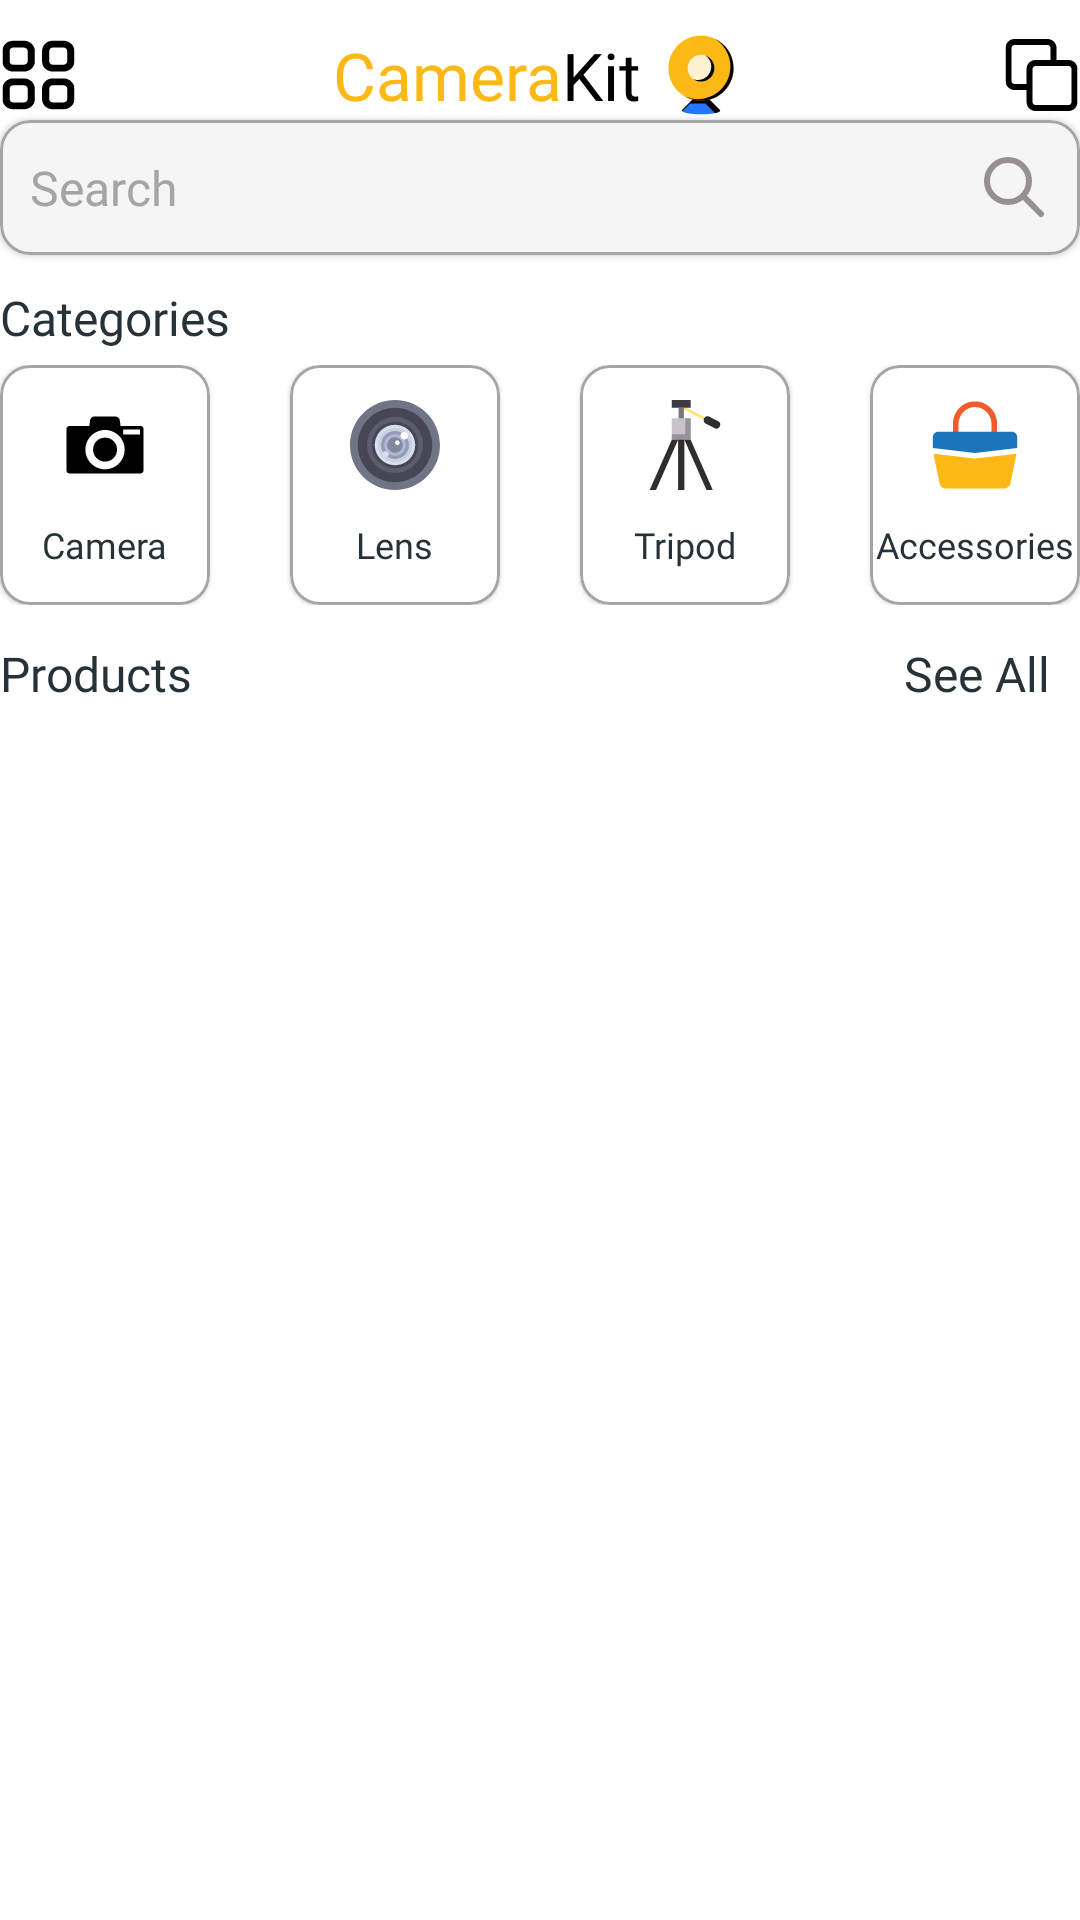

Produce the Android XML layout that renders to this screen, including the resource entries it uses.
<!-- AndroidManifest.xml: application theme Theme.CameraKit -->
<!-- res/layout/activity_user_product.xml -->
<?xml version="1.0" encoding="utf-8"?>
<LinearLayout xmlns:android="http://schemas.android.com/apk/res/android"
    xmlns:app="http://schemas.android.com/apk/res-auto"
    xmlns:tools="http://schemas.android.com/tools"
    android:id="@+id/main"
    android:layout_width="match_parent"
    android:layout_height="match_parent"
    android:layout_marginHorizontal="20dp"
    android:orientation="vertical"
    tools:context=".activities.UserProductActivity">

    <RelativeLayout
        android:layout_width="match_parent"
        android:layout_height="wrap_content"
        android:layout_marginTop="10dp">

        <ImageView
            android:layout_width="wrap_content"
            android:layout_height="wrap_content"
            android:layout_alignParentStart="true"
            android:layout_centerInParent="true"
            android:src="@drawable/ic_menu" />

        <include layout="@layout/logo_layout" />

        <ImageView
            android:layout_width="wrap_content"
            android:layout_height="wrap_content"
            android:layout_alignParentRight="true"
            android:layout_centerInParent="true"
            android:src="@drawable/ic_product" />
    </RelativeLayout>

    <com.google.android.material.card.MaterialCardView xmlns:android="http://schemas.android.com/apk/res/android"
        style="@style/styleCardViewRowView">

        <RelativeLayout
            android:layout_width="match_parent"
            android:layout_height="45dp">
            <EditText
                style="@style/styleETV"
                android:hint="Search"
                android:textSize="16sp"
                android:layout_alignParentLeft="true"
                android:layout_centerInParent="true"
                />
            <ImageView
                android:layout_width="wrap_content"
                android:layout_height="wrap_content"
                android:src="@drawable/ic_search"
                android:layout_alignParentRight="true"
                android:layout_marginRight="10dp"
                android:layout_centerInParent="true"/>
        </RelativeLayout>

    </com.google.android.material.card.MaterialCardView>

    <TextView
        style="@style/styleTV"
        android:layout_marginTop="10dp"
        android:layout_marginBottom="5dp"
        android:text="Categories" />

    <include layout="@layout/category_layout" />

    <RelativeLayout
        android:layout_width="match_parent"
        android:layout_height="wrap_content"
        android:layout_marginTop="12dp">

        <TextView
            style="@style/styleTV"
            android:layout_alignParentLeft="true"
            android:text="Products" />

            <TextView
                style="@style/styleTV"
                android:paddingHorizontal="10dp"
                android:text="See All"
                android:layout_alignParentRight="true"/>

    </RelativeLayout>

    <androidx.recyclerview.widget.RecyclerView
        android:id="@+id/rv_products"
        android:layout_width="match_parent"
        android:layout_height="wrap_content"
        android:layout_marginTop="15dp">

    </androidx.recyclerview.widget.RecyclerView>



</LinearLayout>
<!-- res/layout/logo_layout.xml (included above) -->
<?xml version="1.0" encoding="utf-8"?>
<LinearLayout xmlns:android="http://schemas.android.com/apk/res/android"


    android:layout_width="match_parent"
    android:layout_height="wrap_content"
    android:gravity="center"
    android:orientation="horizontal">

    <TextView
        android:layout_width="wrap_content"
        android:layout_height="wrap_content"
        android:fontFamily="@font/mukta_bold"
        android:text="Camera"
        android:textColor="@color/yellow"
        android:textSize="22sp" />

    <TextView
        android:layout_width="wrap_content"
        android:layout_height="wrap_content"
        android:fontFamily="@font/mukta_regular"
        android:text="Kit"
        android:textColor="@color/black"
        android:textSize="22sp" />

    <ImageView
        android:layout_width="30dp"
        android:layout_height="30dp"
        android:layout_gravity="center"
        android:layout_marginLeft="5dp"
        android:src="@drawable/ic_logo" />

</LinearLayout>
<!-- res/layout/category_layout.xml (included above) -->
<?xml version="1.0" encoding="utf-8"?>
<LinearLayout xmlns:android="http://schemas.android.com/apk/res/android"
    xmlns:app="http://schemas.android.com/apk/res-auto"
    android:layout_width="match_parent"
    android:layout_height="wrap_content"
    android:orientation="horizontal">

    <com.google.android.material.card.MaterialCardView style="@style/styleCardViewCategory">

        <LinearLayout style="@style/styleCategoryLayout">

            <ImageView
                android:layout_width="wrap_content"
                android:layout_height="wrap_content"
                android:src="@drawable/ic_camera" />

            <TextView
                style="@style/styleCategoryTV"
                android:text="Camera" />
        </LinearLayout>

    </com.google.android.material.card.MaterialCardView>

    <Space style="@style/PreviewSpacer" />

    <com.google.android.material.card.MaterialCardView style="@style/styleCardViewCategory">

        <LinearLayout style="@style/styleCategoryLayout">

            <ImageView
                android:layout_width="wrap_content"
                android:layout_height="wrap_content"
                android:src="@drawable/ic_lense" />

            <TextView
                style="@style/styleCategoryTV"
                android:text="Lens" />
        </LinearLayout>

    </com.google.android.material.card.MaterialCardView>

    <Space style="@style/PreviewSpacer" />

    <com.google.android.material.card.MaterialCardView style="@style/styleCardViewCategory">

        <LinearLayout style="@style/styleCategoryLayout">

            <ImageView
                android:layout_width="wrap_content"
                android:layout_height="wrap_content"
                android:src="@drawable/ic_tripod" />

            <TextView
                style="@style/styleCategoryTV"
                android:text="Tripod" />
        </LinearLayout>

    </com.google.android.material.card.MaterialCardView>

    <Space style="@style/PreviewSpacer" />

    <com.google.android.material.card.MaterialCardView style="@style/styleCardViewCategory">

        <LinearLayout style="@style/styleCategoryLayout">

            <ImageView
                android:layout_width="wrap_content"
                android:layout_height="wrap_content"
                android:src="@drawable/ic_accessries" />

            <TextView
                style="@style/styleCategoryTV"
                android:text="Accessories" />
        </LinearLayout>

    </com.google.android.material.card.MaterialCardView>

</LinearLayout>
<!-- resources referenced by this layout -->
<resources>
  <color name="black">#FF000000</color>
  <color name="yellow">#FCB814</color>
  <!-- drawable ic_search (drawable) -->
  <vector xmlns:android="http://schemas.android.com/apk/res/android"
      android:width="24dp"
      android:height="24dp"
      android:viewportWidth="24"
      android:viewportHeight="24">
    <path
        android:pathData="M14.954,14.946L21,21M17,10C17,13.866 13.866,17 10,17C6.134,17 3,13.866 3,10C3,6.134 6.134,3 10,3C13.866,3 17,6.134 17,10Z"
        android:strokeLineJoin="round"
        android:strokeWidth="2"
        android:fillColor="#00000000"
        android:strokeColor="#969191"
        android:strokeLineCap="round"/>
  </vector>
  <style name="PreviewSpacer">
          <item name="android:layout_width">0dp</item>
          <item name="android:layout_height">wrap_content</item>
          <item name="android:layout_weight">1</item>
      </style>
  <style name="styleCardViewCategory">
          <item name="android:layout_width">wrap_content</item>
          <item name="android:layout_height">wrap_content</item>
          <item name="cardCornerRadius">10dp</item>
          <item name="strokeWidth">1dp</item>
          <item name="strokeColor">@color/light_grey</item>
      </style>
  <style name="styleCardViewRowView">
          <item name="android:layout_width">match_parent</item>
          <item name="android:layout_height">wrap_content</item>
          <item name="cardCornerRadius">10dp</item>
          <item name="strokeWidth">1dp</item>
          <item name="strokeColor">@color/light_grey</item>
          <item name="android:backgroundTint">@color/light</item>
      </style>
  <style name="styleCategoryLayout">
          <item name="android:layout_width">70dp</item>
          <item name="android:layout_height">80dp</item>
          <item name="android:orientation">vertical</item>
          <item name="android:gravity">center</item>
      </style>
  <style name="styleCategoryTV">
          <item name="android:layout_width">wrap_content</item>
          <item name="android:layout_height">wrap_content</item>
          <item name="android:textSize">12sp</item>
          <item name="android:textColor">@color/grey</item>
          <item name="fontFamily">@font/mukta_regular</item>
          <item name="android:layout_marginTop">10dp</item>
      </style>
  <style name="styleETV">
          <item name="android:layout_width">wrap_content</item>
          <item name="android:layout_height">wrap_content</item>
          <item name="android:textSize">12sp</item>
          <item name="fontFamily">@font/mukta_bold</item>
          <item name="android:textColorHint">@color/light_grey</item>
          <item name="android:layout_marginLeft">10dp</item>
          <item name="android:layout_marginRight">10dp</item>
          <item name="android:background">@null</item>
      </style>
  <style name="styleTV">
          <item name="android:layout_width">wrap_content</item>
          <item name="android:layout_height">wrap_content</item>
          <item name="android:textSize">16sp</item>
          <item name="android:textColor">@color/grey</item>
          <item name="fontFamily">@font/mukta_bold</item>
      </style>
  <color name="light_grey">#A7A4A4</color>
  <color name="light">#F5F5F5</color>
  <color name="grey">#263238</color>
  <color name="purple_500">#FF6200EE</color>
  <color name="purple_700">#FF3700B3</color>
  <color name="white">#FFFFFFFF</color>
  
      //Custom Colors
  <color name="teal_200">#FF03DAC5</color>
  <color name="teal_700">#FF018786</color>
</resources>
